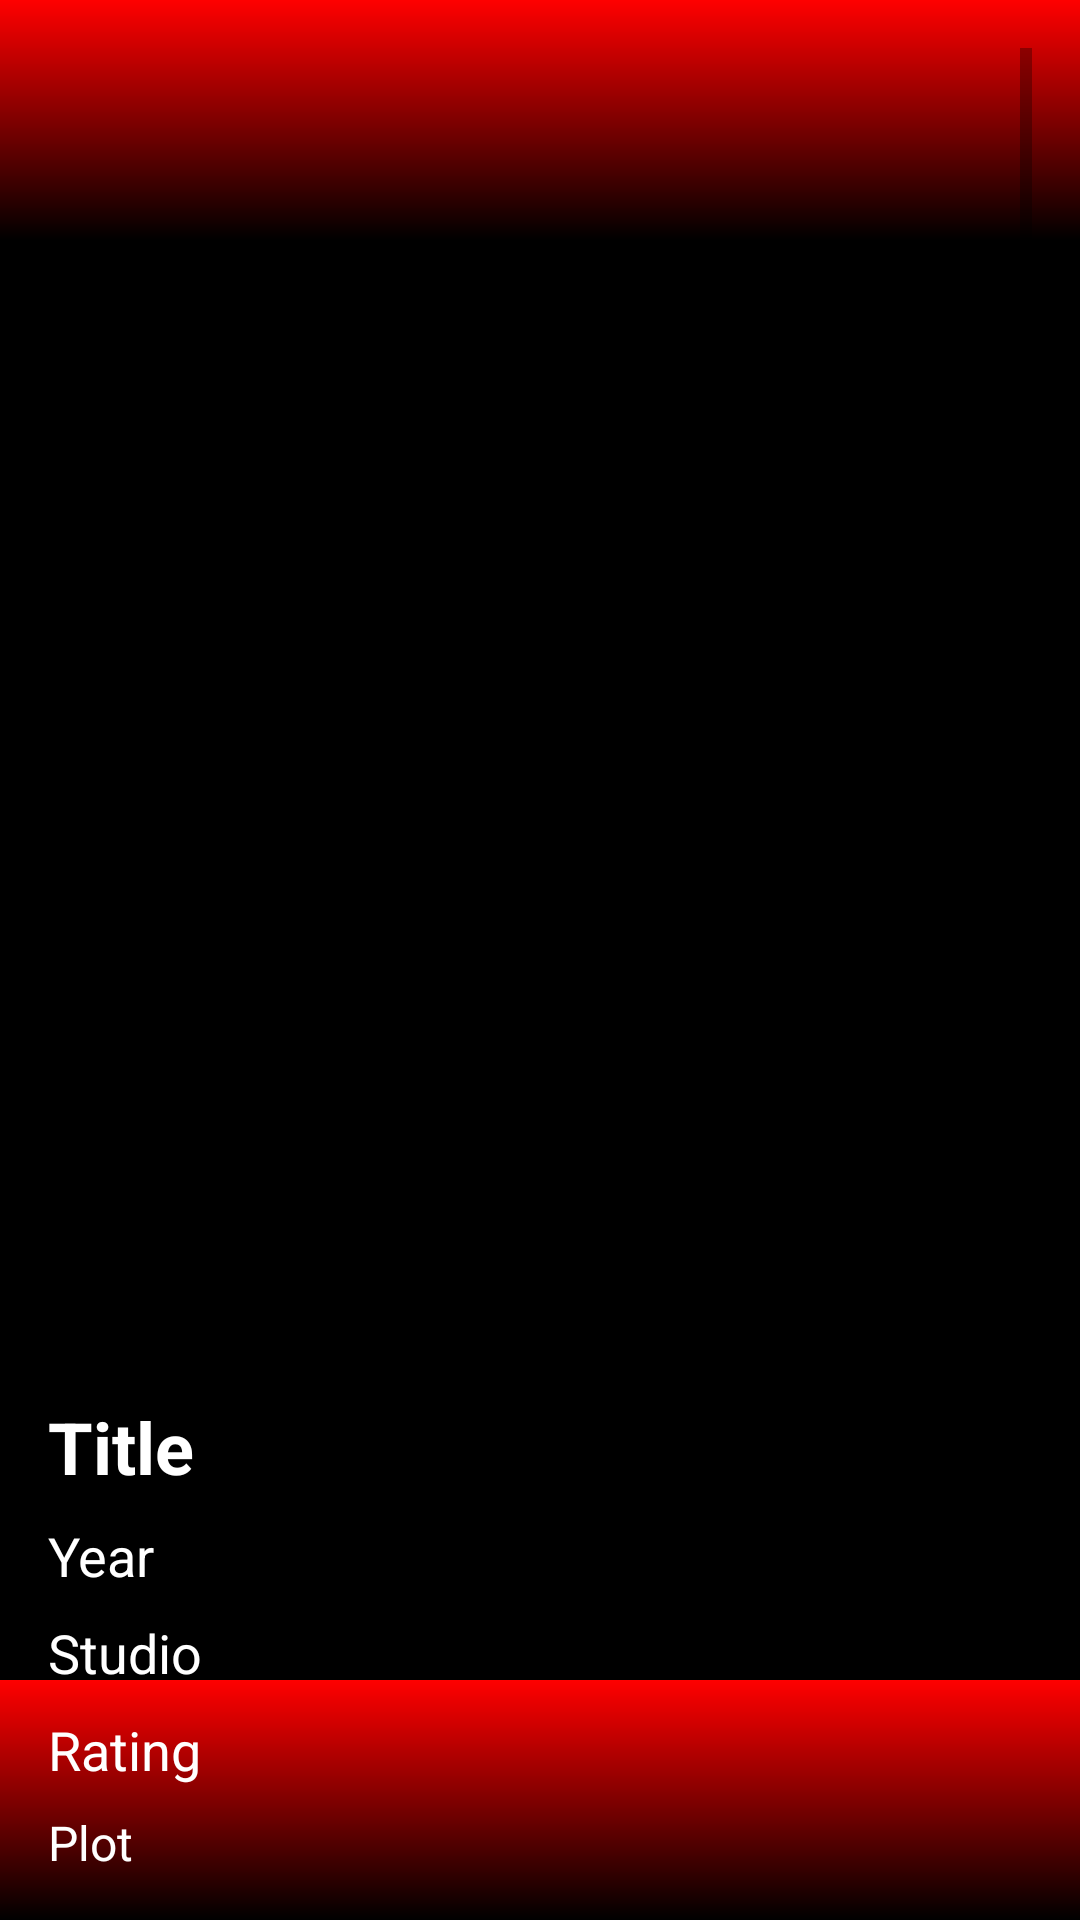

The Android layout XML behind this screen, and the referenced resources:
<!-- AndroidManifest.xml: application theme Theme.MoviesearchAPPAPI -->
<!-- res/layout/activity_detail.xml -->
<?xml version="1.0" encoding="utf-8"?>
<ScrollView
    xmlns:android="http://schemas.android.com/apk/res/android"
    android:layout_width="match_parent"
    android:layout_height="match_parent"
    android:padding="16dp"
    android:background="@drawable/background_gradient">

    <LinearLayout
        android:layout_width="match_parent"
        android:layout_height="wrap_content"
        android:orientation="vertical"
        android:layout_marginTop="32dp">

        
        <ImageView
            android:id="@+id/ivPoster"
            android:layout_width="match_parent"
            android:layout_height="402dp"
            android:layout_marginBottom="16dp"
            android:scaleType="fitCenter" />

        
        <TextView
            android:id="@+id/tvDetailTitle"
            android:layout_width="wrap_content"
            android:layout_height="wrap_content"
            android:text="Title"
            android:textColor="@color/white"
            android:textSize="24sp"
            android:textStyle="bold"
            android:layout_marginBottom="8dp"/>

        
        <TextView
            android:id="@+id/tvDetailYear"
            android:layout_width="wrap_content"
            android:layout_height="wrap_content"
            android:text="Year"
            android:textColor="@color/white"
            android:textSize="18sp"
            android:layout_marginBottom="8dp"/>

        
        <TextView
            android:id="@+id/tvDetailStudio"
            android:layout_width="wrap_content"
            android:layout_height="wrap_content"
            android:text="Studio"
            android:textColor="@color/white"
            android:textSize="18sp"
            android:layout_marginBottom="8dp"/>

        
        <TextView
            android:id="@+id/tvDetailRating"
            android:layout_width="wrap_content"
            android:layout_height="wrap_content"
            android:text="Rating"
            android:textColor="@color/white"
            android:textSize="18sp"
            android:layout_marginBottom="8dp"/>

        
        <TextView
            android:id="@+id/tvDetailPlot"
            android:layout_width="match_parent"
            android:layout_height="153dp"
            android:layout_marginBottom="8dp"
            android:text="Plot"
            android:textColor="@color/white"
            android:textSize="16sp" />

        
        <Button
            android:id="@+id/btnBack"
            android:layout_width="match_parent"
            android:layout_height="wrap_content"
            android:layout_marginTop="16dp"
            android:background="@drawable/button_background"
            android:text="Back"
            android:textColor="#000000" />

    </LinearLayout>
</ScrollView>
<!-- resources referenced by this layout -->
<resources>
  <!-- drawable background_gradient (drawable) -->
  <?xml version="1.0" encoding="utf-8"?>
  <layer-list xmlns:android="http://schemas.android.com/apk/res/android">
  
      
      <item>
          <shape android:shape="rectangle">
              <solid android:color="#000000" />
          </shape>
      </item>
  
      
      <item android:gravity="top">
          <shape android:shape="rectangle">
              <gradient
                  android:angle="270"
                  android:startColor="#FF0000"
                  android:endColor="#000000"
                  android:type="linear" />
              <size android:height="80dp" />
          </shape>
      </item>
  
      
      <item android:gravity="bottom">
          <shape android:shape="rectangle">
              <gradient
                  android:angle="90"
                  android:startColor="#000000"
                  android:endColor="#FF0000"
                  android:type="linear" />
              <size android:height="80dp" />
          </shape>
      </item>
  
  </layer-list>
  <!-- drawable button_background (drawable) -->
  <?xml version="1.0" encoding="utf-8"?>
  <selector xmlns:android="http://schemas.android.com/apk/res/android">
      
      <item android:state_pressed="true">
          <shape android:shape="rectangle">
              <solid android:color="#FF0000" />
              <corners android:radius="8dp" />
          </shape>
      </item>
      
      <item>
          <shape android:shape="rectangle">
              <solid android:color="@color/white" />
              <corners android:radius="8dp" />
          </shape>
      </item>
  </selector>
  <style name="Theme.MoviesearchAPPAPI" parent="Theme.AppCompat.Light.NoActionBar">
  
          <item name="android:windowBackground">@drawable/background_gradient</item>
  
          <item name="android:colorAccent">@color/teal_200</item>
          
          <item name="android:textColor">@color/white</item>
      </style>
  <!-- not gathered from this repository: default colours our renderer supplied (Android Studio template values) -->
  <color name="teal_200">#FF03DAC5</color>
  <color name="white">#FFFFFFFF</color>
</resources>
